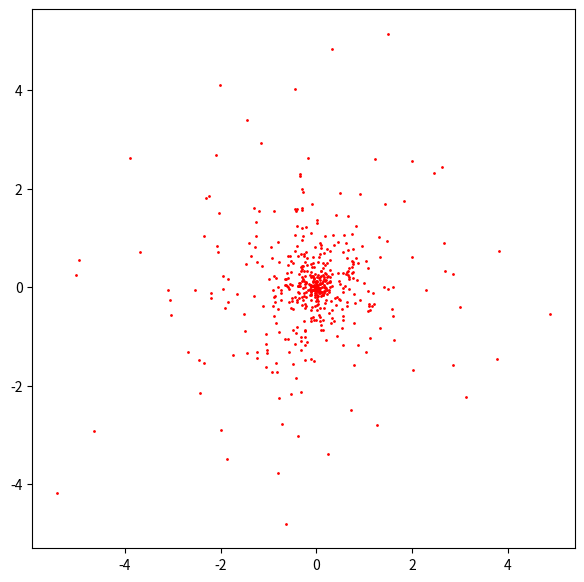

Source code (Python): (Note: this script raises an exception after producing the figure.)
#!/usr/bin/env python3
# -*- coding: utf-8 -*-
"""
Created on Wed Oct 30 10:44:44 2019

[redacted]
"""

# Using the Box-Mueller Method to generate 2-dim normally distributed variables

import numpy as np
import matplotlib.pyplot as plt

np.random.seed(100)  # Set seed from comparability

# For mu = (0,0), covariance matrix Sigma = identity matrix
n = 500  # Number of random numbers
msize = 2  # determines the size of the plotted points
# a good size might be msize=5 for n=500 pts and msize=0.1 for n>50K  
a = np.random.exponential(scale=1, size=n)
phi = np.random.uniform(low=0, high=2 * np.pi, size=n)

# change to cartesian coordinates
x = a * np.cos(phi)
y = a * np.sin(phi)

plt.figure(figsize=(7, 7))
plt.plot(x, y, '.r', markersize=msize)
plot.savefig('2dimnormal.png', dpi = 300, transparent = True)

# for covariance matrix Sigma = A: Y = X/sqrt(Sigma) ~ N(0,I) => Y*sqrt(Sigma)

# Calculate sqrt(A) with Jordan decomposition
A = [[3, 1], [1, 1]]
A_eig = np.linalg.eig(A)
E_val = A_eig[0]
Gamma = A_eig[1]
Lambda = np.diag(E_val)
np.sqrt(Lambda)
Lambda12 = np.sqrt(Lambda)
A12 = np.dot(np.dot(Gamma, Lambda12), np.transpose(Gamma))

# Solve with matrix multiplication
c = [x, y]
tfxy = np.dot(A12, c)

# print(N)
plt.figure(2, figsize=(6, 4))
plt.plot(tfxy[0], tfxy[1], 'ro', markersize=msize)